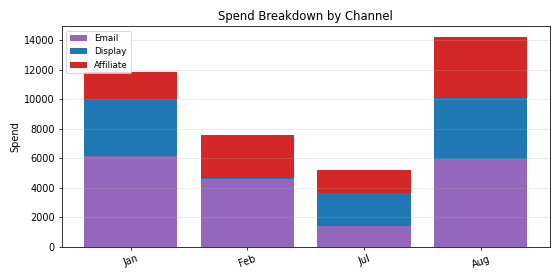

Source data for this figure (header and first rows):
Period, Email, Display, Affiliate, Total
Jan, 6174, 3792, 1872, 11838
Feb, 4589, 98.71, 2884, 7572
Jul, 1392, 2273, 1562, 5227
Aug, 5946, 4175, 4135, 14255
